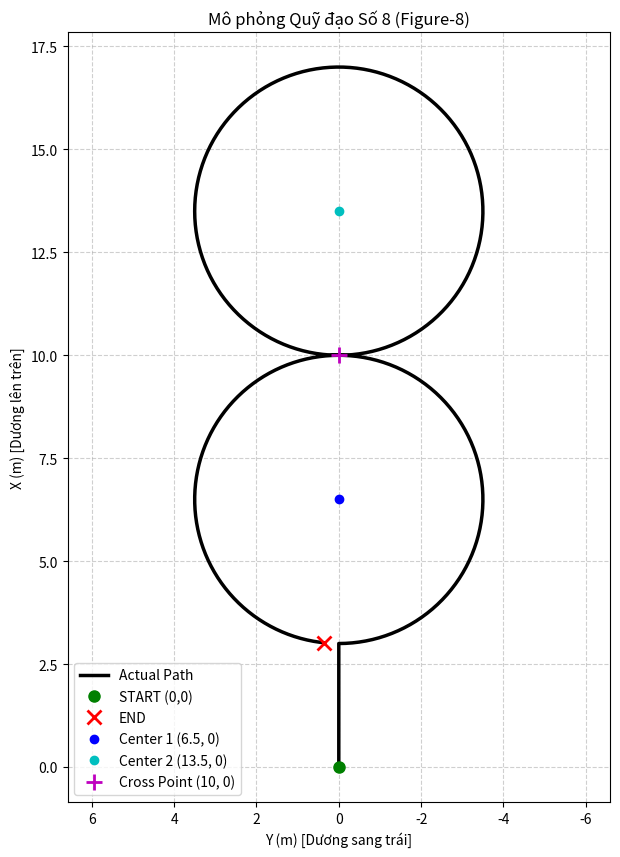

This chart was generated by the following Python code:
import math
import csv
import matplotlib.pyplot as plt

def generate_figure8_path(filename="figure8_path.csv"):
    points = []

    # 1. Đoạn đường thẳng (dài 3 mét)
    # X từ 0 đến 3, Y = 0
    for i in range(100):
        x = (i / 99) * 3.0
        y = 0.0
        points.append((x, y))

    # 2. Nửa phải vòng tròn dưới
    # Tâm (6.5, 0), Bán kính 3.5. Bắt đầu từ X=3, Y=0.
    # Quét góc từ Pi đến 2*Pi (đi sang phía Y âm)
    for i in range(1, 201):
        theta = math.pi + (i / 200) * math.pi
        x = 6.5 + 3.5 * math.cos(theta)
        y = 3.5 * math.sin(theta)
        points.append((x, y))

    # 3. Vòng tròn trên (Trọn 1 vòng)
    # Tâm (13.5, 0), Bán kính 3.5. Bắt đầu từ giao điểm X=10, Y=0.
    # Quét ngược từ Pi lùi về -Pi để xe đan sang nửa trái (Y dương)
    for i in range(1, 401):
        theta = math.pi - (i / 400) * (2 * math.pi)
        x = 13.5 + 3.5 * math.cos(theta)
        y = 3.5 * math.sin(theta)
        points.append((x, y))

    # 4. Nửa trái vòng tròn dưới (Hở 1 xíu ở điểm END)
    # Tâm (6.5, 0), Bắt đầu từ X=10, Y=0.
    # Quét từ 0 đến Pi. Để hở 1 xíu, mình dừng sớm ở Pi - 0.05 (cách ~2.8 độ)
    end_theta = math.pi - 0.1
    for i in range(1, 201):
        theta = (i / 200) * end_theta
        x = 6.5 + 3.5 * math.cos(theta)
        y = 3.5 * math.sin(theta)
        points.append((x, y))

    # Ghi dữ liệu ra file CSV
    with open(filename, mode='w', newline='') as file:
        writer = csv.writer(file)
        for p in points:
            writer.writerow([round(p[0], 4), round(p[1], 4)])

    return points

def plot_path(points):
    """Hàm hiển thị trực quan đồ thị"""
    x_vals = [p[0] for p in points]
    y_vals = [p[1] for p in points]

    plt.figure(figsize=(7, 10))
    
    # Vẽ quỹ đạo xe chạy
    plt.plot(y_vals, x_vals, 'k-', linewidth=2.5, label='Actual Path')
    
    # Đánh dấu các mốc quan trọng
    plt.plot(y_vals[0], x_vals[0], 'go', markersize=8, label='START (0,0)')
    plt.plot(y_vals[-1], x_vals[-1], 'rx', markersize=10, markeredgewidth=2, label='END')
    plt.plot(0, 6.5, 'b.', markersize=12, label='Center 1 (6.5, 0)')
    plt.plot(0, 13.5, 'c.', markersize=12, label='Center 2 (13.5, 0)')
    plt.plot(0, 10, 'm+', markersize=12, markeredgewidth=2, label='Cross Point (10, 0)')

    # Định dạng hệ trục: Trục Y đảo ngược để chiều dương hướng sang trái
    plt.gca().invert_xaxis() 
    plt.xlabel('Y (m) [Dương sang trái]')
    plt.ylabel('X (m) [Dương lên trên]')
    plt.grid(True, linestyle='--', alpha=0.6)
    plt.legend()
    plt.title('Mô phỏng Quỹ đạo Số 8 (Figure-8)')
    plt.axis('equal') 
    plt.show()

if __name__ == '__main__':
    file_name = "figure8_path.csv"
    pts = generate_figure8_path(file_name)
    print(f"Đã tạo {len(pts)} điểm cho quỹ đạo hình số 8.")
    print(f"Dữ liệu đã được lưu thành công vào file: {file_name}")
    
    plot_path(pts)
